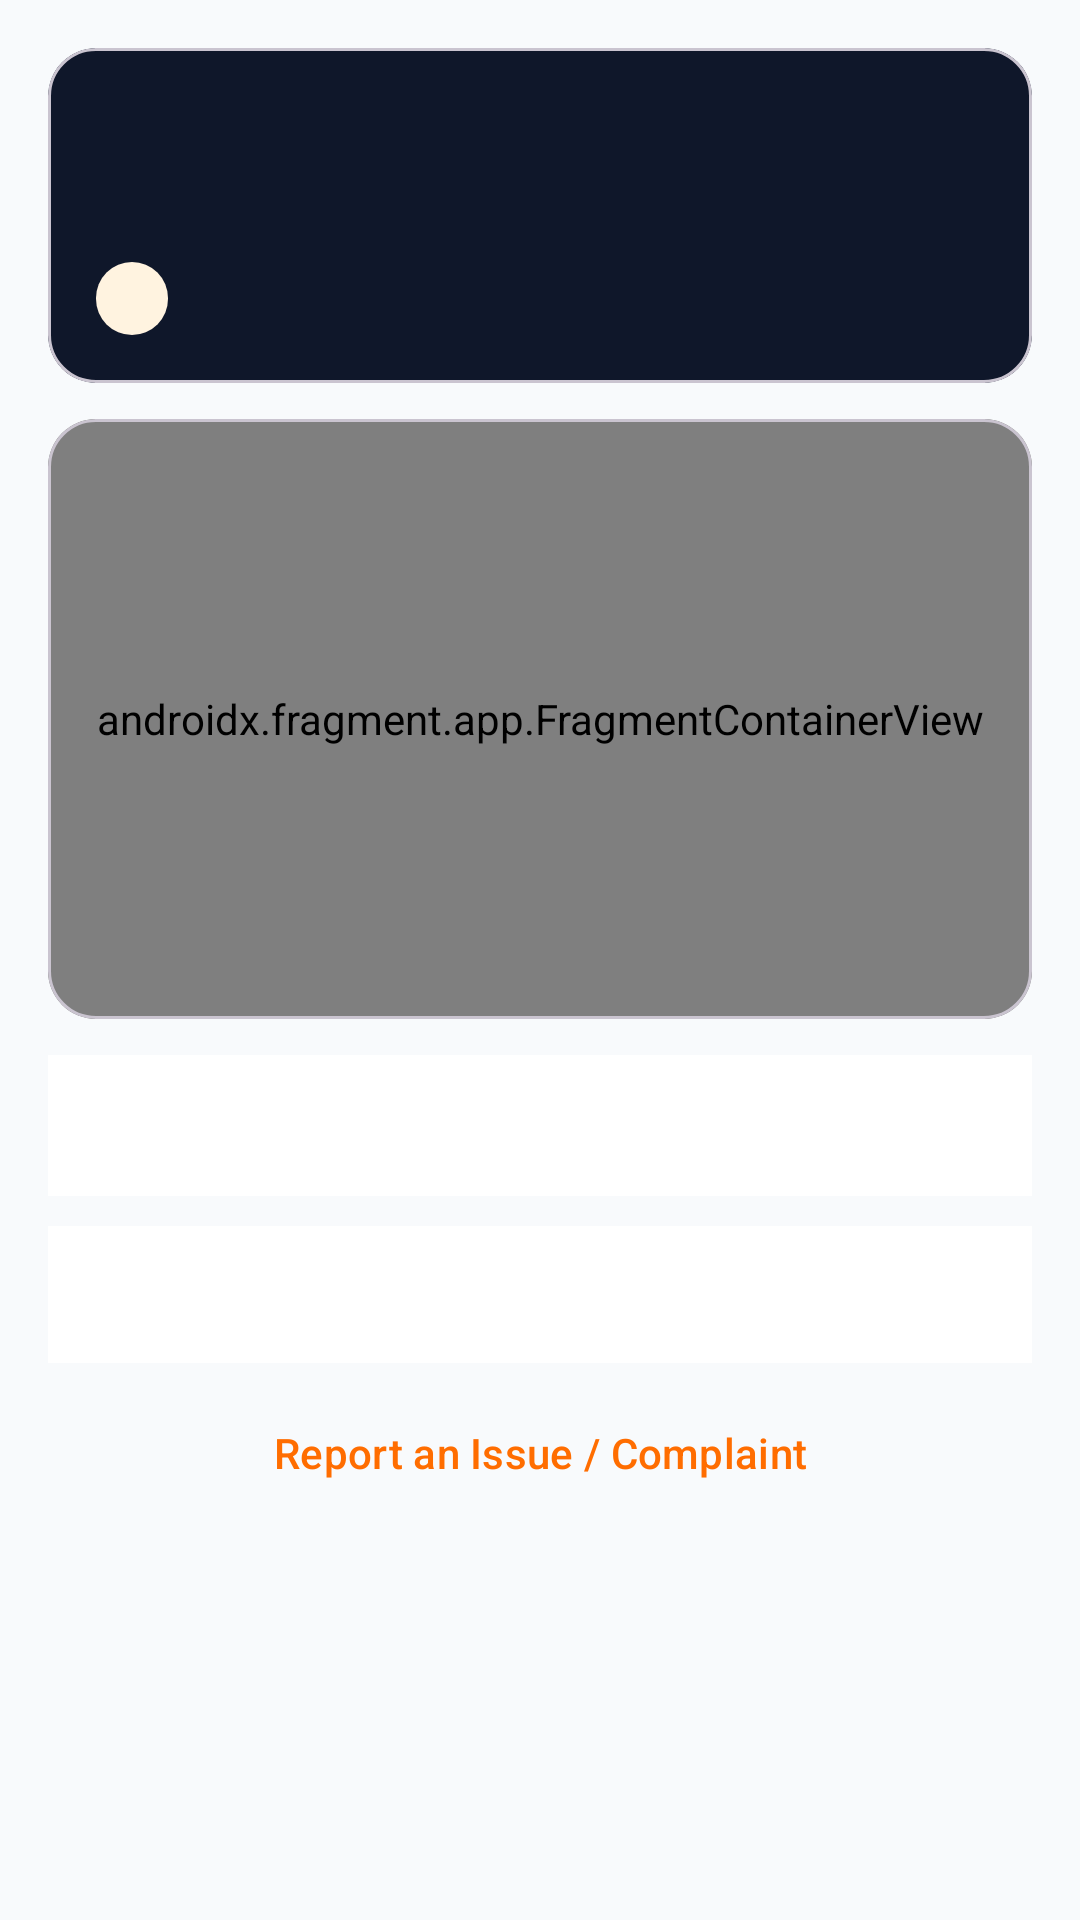

Reconstruct the res/layout file that produces this screen, plus the resources it refers to.
<!-- AndroidManifest.xml: application theme Theme.KaamMitra -->
<!-- res/layout/fragment_customer_job_detail.xml -->
<?xml version="1.0" encoding="utf-8"?>
<ScrollView xmlns:android="http://schemas.android.com/apk/res/android"
    xmlns:app="http://schemas.android.com/apk/res-auto"
    android:layout_width="match_parent"
    android:layout_height="match_parent"
    android:background="@color/km_bg">

    <LinearLayout
        android:layout_width="match_parent"
        android:layout_height="wrap_content"
        android:orientation="vertical"
        android:padding="16dp">

        <com.google.android.material.card.MaterialCardView
            android:layout_width="match_parent"
            android:layout_height="wrap_content"
            app:cardBackgroundColor="@color/km_navy"
            app:cardCornerRadius="16dp">

            <LinearLayout
                android:layout_width="match_parent"
                android:layout_height="wrap_content"
                android:orientation="vertical"
                android:padding="16dp">

                <TextView
                    android:id="@+id/tvJobCode"
                    android:layout_width="wrap_content"
                    android:layout_height="wrap_content"
                    android:textColor="#CBD5E1"
                    android:textSize="12sp" />

                <TextView
                    android:id="@+id/tvServiceTitle"
                    android:layout_width="wrap_content"
                    android:layout_height="wrap_content"
                    android:layout_marginTop="4dp"
                    android:textColor="@color/white"
                    android:textSize="20sp"
                    android:textStyle="bold" />

                <TextView
                    android:id="@+id/tvStatusBadge"
                    android:layout_width="wrap_content"
                    android:layout_height="wrap_content"
                    android:layout_marginTop="8dp"
                    android:background="@drawable/bg_status_pill"
                    android:paddingHorizontal="12dp"
                    android:paddingVertical="4dp"
                    android:textColor="@color/km_saffron_dark"
                    android:textSize="12sp"
                    android:textStyle="bold" />
            </LinearLayout>
        </com.google.android.material.card.MaterialCardView>

        <com.google.android.material.card.MaterialCardView
            android:id="@+id/cardWorker"
            android:layout_width="match_parent"
            android:layout_height="wrap_content"
            android:layout_marginTop="12dp"
            android:visibility="gone"
            app:cardBackgroundColor="@color/km_surface"
            app:cardCornerRadius="16dp"
            app:strokeColor="@color/km_border"
            app:strokeWidth="1dp">

            <LinearLayout
                android:layout_width="match_parent"
                android:layout_height="wrap_content"
                android:gravity="center_vertical"
                android:orientation="horizontal"
                android:padding="14dp">

                <LinearLayout
                    android:layout_width="0dp"
                    android:layout_height="wrap_content"
                    android:layout_weight="1"
                    android:orientation="vertical">

                    <TextView
                        android:layout_width="wrap_content"
                        android:layout_height="wrap_content"
                        android:text="Assigned Service Partner"
                        android:textColor="@color/km_text_secondary"
                        android:textSize="12sp" />

                    <TextView
                        android:id="@+id/tvWorkerName"
                        android:layout_width="wrap_content"
                        android:layout_height="wrap_content"
                        android:layout_marginTop="2dp"
                        android:textColor="@color/km_text_primary"
                        android:textSize="16sp"
                        android:textStyle="bold" />

                    <TextView
                        android:id="@+id/tvWorkerRating"
                        android:layout_width="wrap_content"
                        android:layout_height="wrap_content"
                        android:textColor="@color/km_teal"
                        android:textSize="13sp" />
                </LinearLayout>

                <com.google.android.material.button.MaterialButton
                    android:id="@+id/btnCallWorker"
                    style="@style/Widget.Material3.Button.TonalButton"
                    android:layout_width="wrap_content"
                    android:layout_height="48dp"
                    android:text="Call"
                    app:icon="@drawable/ic_phone" />
            </LinearLayout>
        </com.google.android.material.card.MaterialCardView>

        <com.google.android.material.card.MaterialCardView
            android:layout_width="match_parent"
            android:layout_height="200dp"
            android:layout_marginTop="12dp"
            app:cardCornerRadius="16dp">

            <androidx.fragment.app.FragmentContainerView
                android:id="@+id/customerJobMap"
                android:name="com.google.android.gms.maps.SupportMapFragment"
                android:layout_width="match_parent"
                android:layout_height="match_parent" />
        </com.google.android.material.card.MaterialCardView>

        <TextView
            android:id="@+id/tvBillSummary"
            android:layout_width="match_parent"
            android:layout_height="wrap_content"
            android:layout_marginTop="12dp"
            android:background="@color/km_surface"
            android:padding="14dp"
            android:textColor="@color/km_text_primary"
            android:textSize="14sp" />

        <TextView
            android:id="@+id/tvTimeline"
            android:layout_width="match_parent"
            android:layout_height="wrap_content"
            android:layout_marginTop="10dp"
            android:background="@color/km_surface"
            android:padding="14dp"
            android:textColor="@color/km_text_secondary"
            android:textSize="13sp" />

        <com.google.android.material.button.MaterialButton
            android:id="@+id/btnPayNow"
            android:layout_width="match_parent"
            android:layout_height="50dp"
            android:layout_marginTop="14dp"
            android:text="PAY NOW"
            android:visibility="gone" />

        <com.google.android.material.button.MaterialButton
            android:id="@+id/btnRateWorker"
            android:layout_width="match_parent"
            android:layout_height="50dp"
            android:layout_marginTop="10dp"
            android:text="RATE WORKER"
            android:visibility="gone" />

        <com.google.android.material.button.MaterialButton
            android:id="@+id/btnCancelJob"
            style="@style/Widget.Material3.Button.OutlinedButton"
            android:layout_width="match_parent"
            android:layout_height="48dp"
            android:layout_marginTop="10dp"
            android:text="Cancel Job"
            android:textColor="@color/km_error"
            android:visibility="gone" />

        <com.google.android.material.button.MaterialButton
            android:id="@+id/btnRaiseComplaint"
            style="@style/Widget.Material3.Button.TextButton"
            android:layout_width="wrap_content"
            android:layout_height="48dp"
            android:layout_gravity="center"
            android:layout_marginTop="6dp"
            android:text="Report an Issue / Complaint" />

    </LinearLayout>
</ScrollView>
<!-- resources referenced by this layout -->
<resources>
  <color name="km_bg">#F8FAFC</color>
  <color name="km_border">#E2E8F0</color>
  <color name="km_error">#DC2626</color>
  <color name="km_navy">#0F172A</color>
  <color name="km_saffron_dark">#E65100</color>
  <color name="km_surface">#FFFFFF</color>
  <color name="km_teal">#0D9488</color>
  <color name="km_text_primary">#0F172A</color>
  <color name="km_text_secondary">#475569</color>
  <color name="white">#FFFFFF</color>
  <!-- drawable bg_status_pill (drawable) -->
  <?xml version="1.0" encoding="utf-8"?>
  <shape xmlns:android="http://schemas.android.com/apk/res/android"
      android:shape="rectangle">
      <corners android:radius="16dp" />
      <solid android:color="@color/km_saffron_soft" />
  </shape>
  <style name="Theme.KaamMitra" parent="Theme.Material3.Light.NoActionBar">
          <item name="colorPrimary">@color/km_saffron</item>
          <item name="colorOnPrimary">@color/white</item>
          <item name="colorPrimaryContainer">@color/km_saffron_soft</item>
          <item name="colorOnPrimaryContainer">@color/km_saffron_dark</item>
          <item name="colorSecondary">@color/km_teal</item>
          <item name="colorOnSecondary">@color/white</item>
          <item name="colorSecondaryContainer">@color/km_teal_soft</item>
          <item name="colorOnSecondaryContainer">@color/km_navy</item>
          <item name="android:colorBackground">@color/km_bg</item>
          <item name="colorSurface">@color/km_surface</item>
          <item name="colorOnSurface">@color/km_text_primary</item>
          <item name="colorSurfaceVariant">@color/km_surface_variant</item>
          <item name="colorOnSurfaceVariant">@color/km_text_secondary</item>
          <item name="colorOutline">@color/km_border</item>
          <item name="colorError">@color/km_error</item>
          <item name="android:statusBarColor">@color/km_navy</item>
          <item name="android:windowLightStatusBar">false</item>
      </style>
  <color name="km_saffron_soft">#FFF3E0</color>
  <color name="km_saffron">#FF6D00</color>
  <color name="km_teal_soft">#CCFBF1</color>
  <color name="km_surface_variant">#F1F5F9</color>
</resources>
